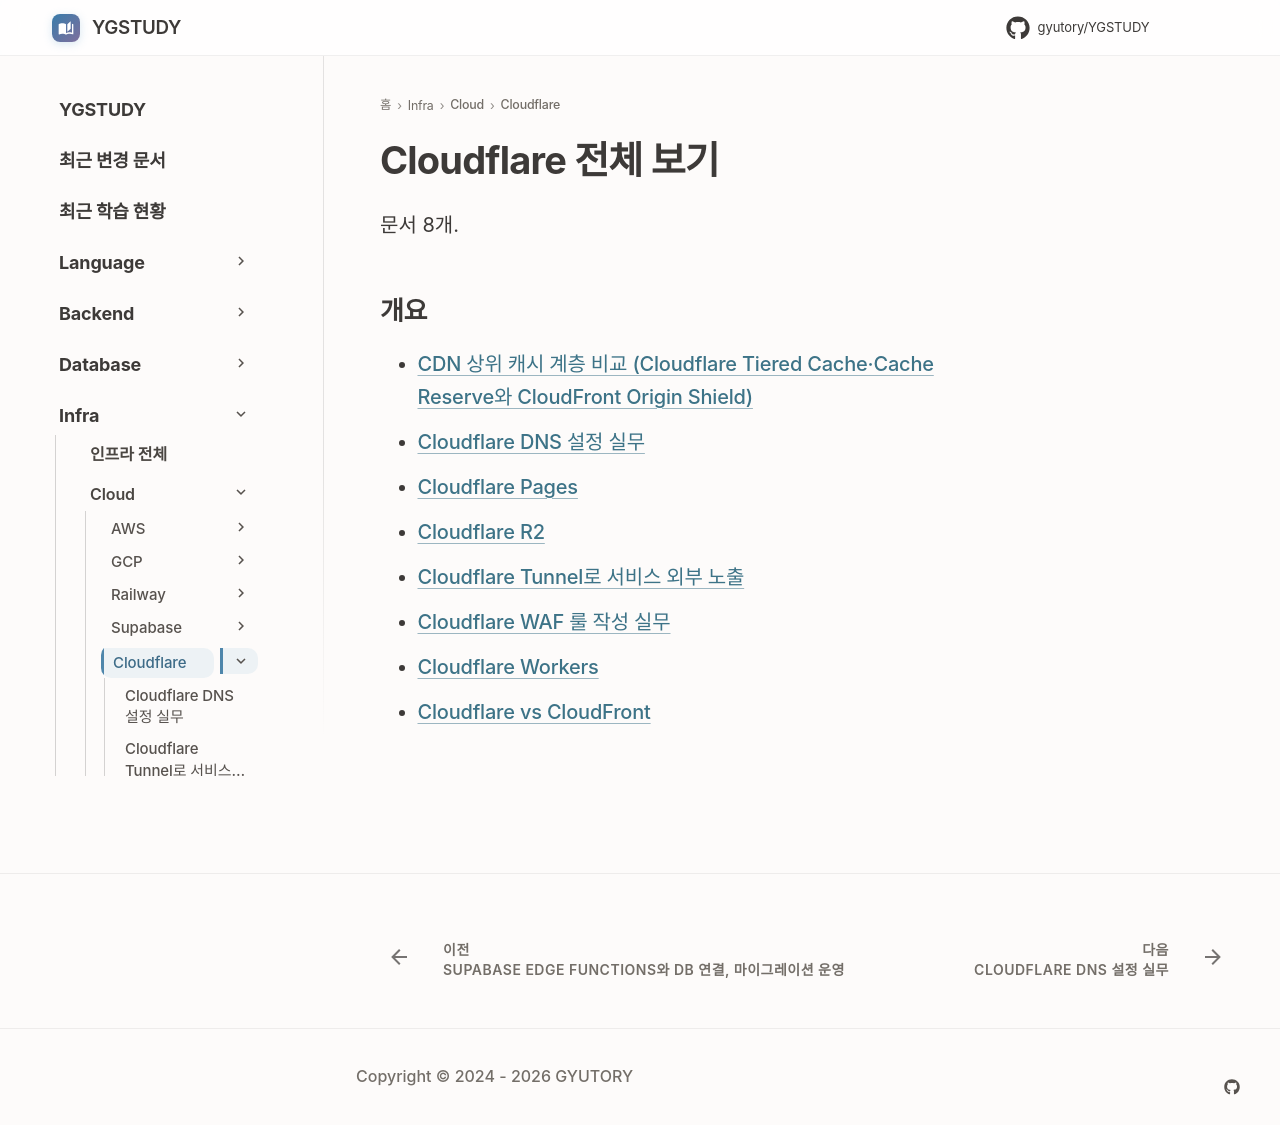

repository: GYUTORY/YGSTUDY · page: Cloud/Cloudflare/index.html · generator: mkdocs

---
title: Cloudflare 전체 보기
tags: []
hide:
  - toc
---

<!-- AUTO-SECTION-INDEX: tools/section_index.py 가 빌드마다 다시 만든다. 직접 고치지 말 것. -->

# Cloudflare 전체 보기

문서 8개.

## 개요

- [CDN 상위 캐시 계층 비교 (Cloudflare Tiered Cache·Cache Reserve와 CloudFront Origin Shield)](CDN_Tiered_Cache_and_Origin_Shield.md)
- [Cloudflare DNS 설정 실무](Cloudflare_DNS.md)
- [Cloudflare Pages](Cloudflare_Pages.md)
- [Cloudflare R2](Cloudflare_R2.md)
- [Cloudflare Tunnel로 서비스 외부 노출](Cloudflare_Tunnel.md)
- [Cloudflare WAF 룰 작성 실무](Cloudflare_WAF.md)
- [Cloudflare Workers](Cloudflare_Workers.md)
- [Cloudflare vs CloudFront](Cloudflare_vs_Cloud_Front.md)
